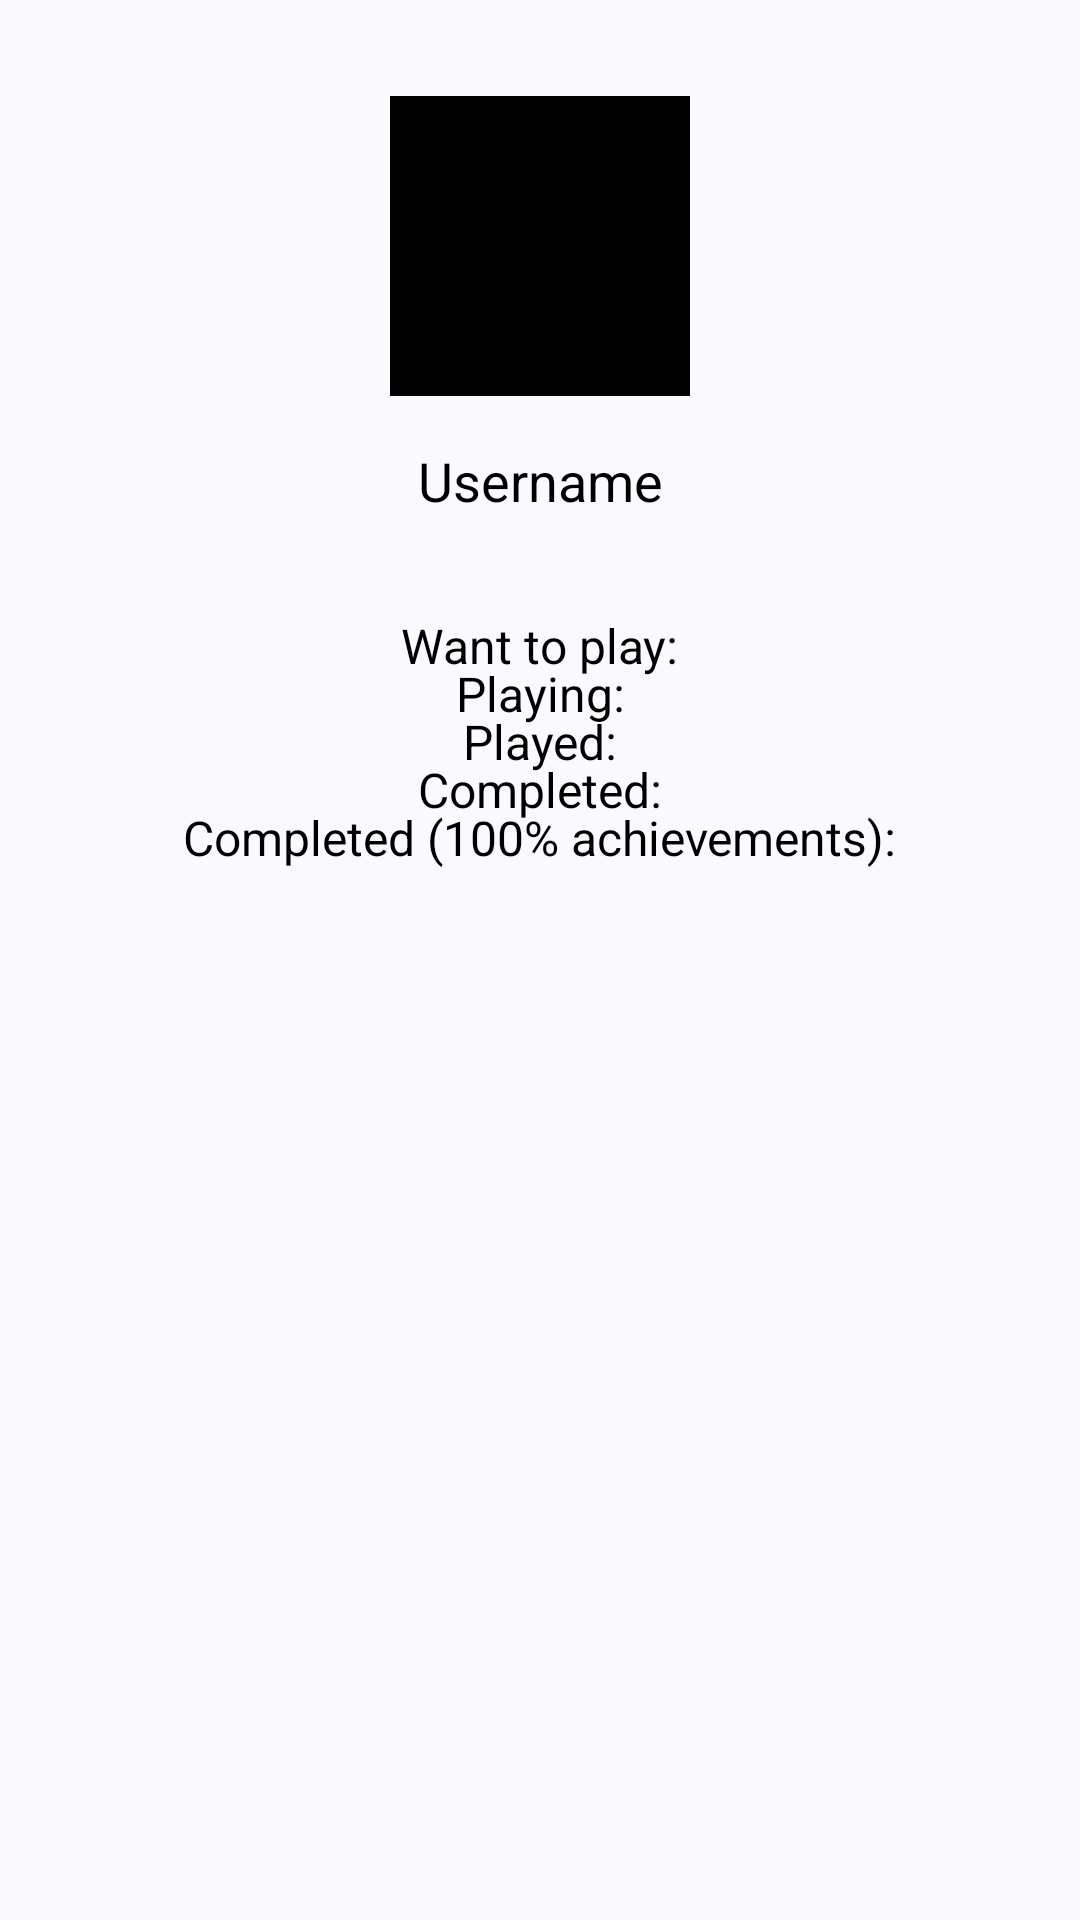

Reconstruct the res/layout file that produces this screen, plus the resources it refers to.
<!-- AndroidManifest.xml: application theme Theme.B4cklog -->
<!-- res/layout/fragment_profile.xml -->
<?xml version="1.0" encoding="utf-8"?>
<androidx.constraintlayout.widget.ConstraintLayout xmlns:android="http://schemas.android.com/apk/res/android"
    xmlns:app="http://schemas.android.com/apk/res-auto"
    xmlns:tools="http://schemas.android.com/tools"
    android:layout_width="match_parent"
    android:layout_height="match_parent"
    tools:context=".fragments.ProfileFragment">

    <ImageView
        android:id="@+id/profileImageView"
        android:layout_width="100dp"
        android:layout_height="100dp"
        android:layout_marginTop="32dp"
        android:layout_marginStart="32dp"
        android:layout_marginEnd="32dp"
        android:layout_centerHorizontal="true"
        android:background="@color/black"
        android:contentDescription="Profile image"
        app:layout_constraintTop_toTopOf="parent"
        app:layout_constraintStart_toStartOf="parent"
        app:layout_constraintEnd_toEndOf="parent"/>

    <TextView
        android:id="@+id/usernameTextView"
        android:layout_width="wrap_content"
        android:layout_height="wrap_content"
        android:text="Username"
        android:textSize="18sp"
        android:textColor="@android:color/black"
        android:layout_marginTop="16dp"
        app:layout_constraintTop_toBottomOf="@+id/profileImageView"
        app:layout_constraintStart_toStartOf="parent"
        app:layout_constraintEnd_toEndOf="parent"/>

    <ProgressBar
        android:id="@+id/progressBar"
        android:layout_width="wrap_content"
        android:layout_height="wrap_content"
        android:visibility="gone"
        android:layout_marginTop="32dp"
        app:layout_constraintTop_toBottomOf="@+id/usernameTextView"
        app:layout_constraintStart_toStartOf="parent"
        app:layout_constraintEnd_toEndOf="parent"/>

    <TextView
        android:id="@+id/backlogWantToPlayTextView"
        android:layout_width="wrap_content"
        android:layout_height="wrap_content"
        android:text="Want to play:"
        android:textSize="16sp"
        android:textColor="@android:color/black"
        android:layout_marginTop="32dp"
        app:layout_constraintTop_toBottomOf="@+id/progressBar"
        app:layout_constraintStart_toStartOf="parent"
        app:layout_constraintEnd_toEndOf="parent"/>

    <TextView
        android:id="@+id/backlogPlayingTextView"
        android:layout_width="wrap_content"
        android:layout_height="wrap_content"
        android:text="Playing:"
        android:textSize="16sp"
        android:textColor="@android:color/black"
        android:layout_marginTop="48dp"
        app:layout_constraintTop_toBottomOf="@+id/progressBar"
        app:layout_constraintStart_toStartOf="parent"
        app:layout_constraintEnd_toEndOf="parent"/>

    <TextView
        android:id="@+id/backlogPlayedTextView"
        android:layout_width="wrap_content"
        android:layout_height="wrap_content"
        android:text="Played:"
        android:textSize="16sp"
        android:textColor="@android:color/black"
        android:layout_marginTop="64dp"
        app:layout_constraintTop_toBottomOf="@+id/progressBar"
        app:layout_constraintStart_toStartOf="parent"
        app:layout_constraintEnd_toEndOf="parent"/>

    <TextView
        android:id="@+id/backlogCompletedTextView"
        android:layout_width="wrap_content"
        android:layout_height="wrap_content"
        android:text="Completed:"
        android:textSize="16sp"
        android:textColor="@android:color/black"
        android:layout_marginTop="80dp"
        app:layout_constraintTop_toBottomOf="@+id/progressBar"
        app:layout_constraintStart_toStartOf="parent"
        app:layout_constraintEnd_toEndOf="parent"/>

    <TextView
        android:id="@+id/backlogCompleted100TextView"
        android:layout_width="wrap_content"
        android:layout_height="wrap_content"
        android:text="Completed (100% achievements):"
        android:textSize="16sp"
        android:textColor="@android:color/black"
        android:layout_marginTop="96dp"
        app:layout_constraintTop_toBottomOf="@+id/progressBar"
        app:layout_constraintStart_toStartOf="parent"
        app:layout_constraintEnd_toEndOf="parent"/>

</androidx.constraintlayout.widget.ConstraintLayout>
<!-- resources referenced by this layout -->
<resources>
  <style name="Theme.B4cklog" parent="Base.Theme.B4cklog" />
  <style name="Base.Theme.B4cklog" parent="Theme.Material3.DynamicColors.Light.NoActionBar" />
  <!-- not gathered from this repository: default colours our renderer supplied (Android Studio template values) -->
  <color name="black">#FF000000</color>
</resources>
